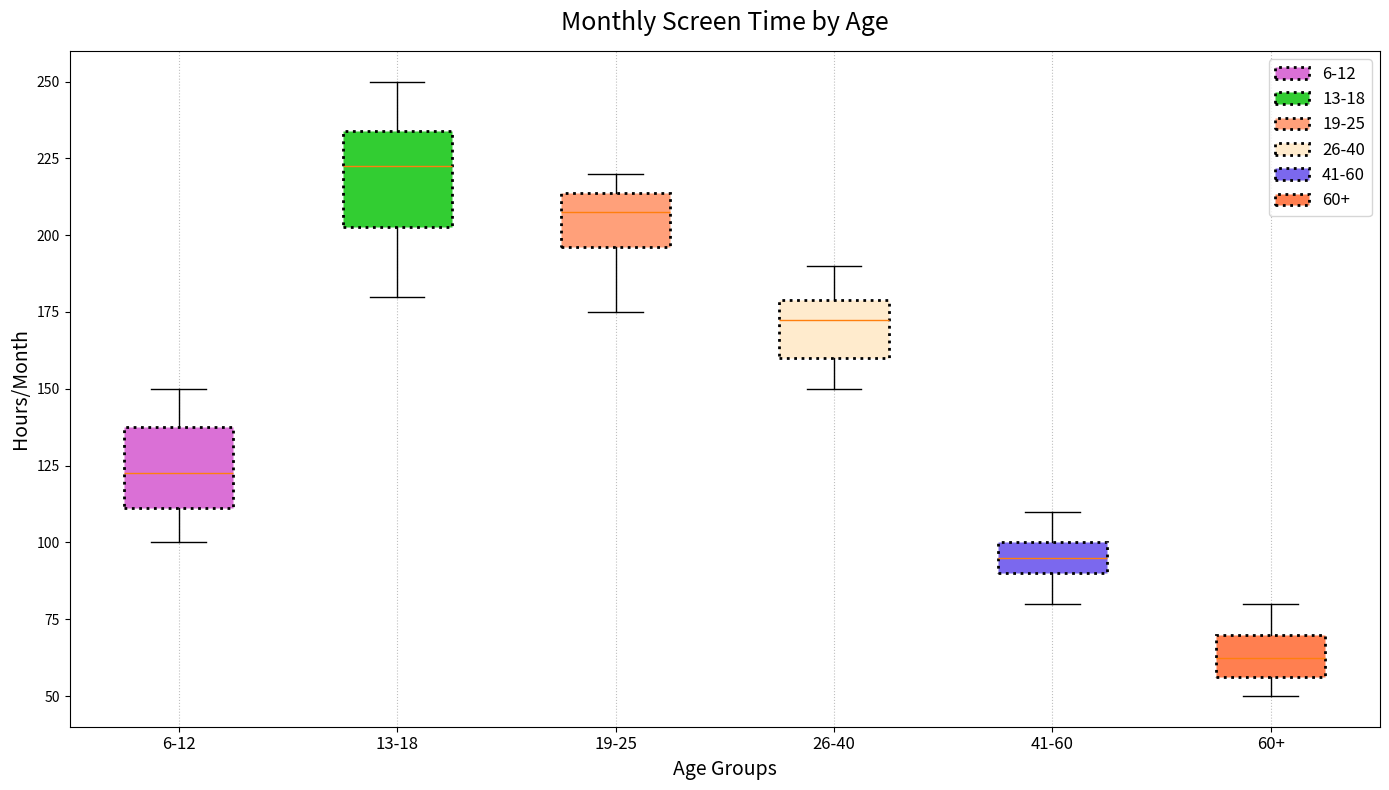

This chart was generated by the following Python code:
import matplotlib.pyplot as plt

# Altered screen time data preserving the original structure
screen_time_data = [
    [125, 105, 110, 150, 140, 130, 145, 100, 115, 120],  # 6-12
    [230, 190, 240, 180, 250, 210, 235, 225, 220, 200],  # 13-18
    [210, 220, 205, 220, 195, 180, 200, 210, 175, 215],  # 19-25
    [175, 180, 160, 185, 160, 190, 150, 160, 175, 170],  # 26-40
    [100, 95, 85, 80, 110, 90, 105, 95, 100, 90],        # 41-60
    [65, 60, 75, 55, 50, 80, 60, 70, 55, 70]             # 60+
]

fig, ax = plt.subplots(figsize=(14, 8))

box = ax.boxplot(screen_time_data, vert=True, patch_artist=True, flierprops=dict(marker='x', color='red'))

colors = ['#da70d6', '#32cd32', '#ffa07a', '#ffebcd', '#7b68ee', '#ff7f50']
for patch, color in zip(box['boxes'], colors):
    patch.set(facecolor=color, linestyle=':', linewidth=2)

ax.legend(['6-12', '13-18', '19-25', '26-40', '41-60', '60+'], loc='upper right', fontsize=12)
ax.set_title('Monthly Screen Time by Age', fontsize=18, pad=15)
ax.set_ylabel('Hours/Month', fontsize=14)
ax.set_xticklabels(['6-12', '13-18', '19-25', '26-40', '41-60', '60+'], fontsize=12)
ax.set_xlabel('Age Groups', fontsize=14)

ax.xaxis.grid(True, linestyle=':', color='gray', alpha=0.5)

plt.tight_layout()
plt.show()
